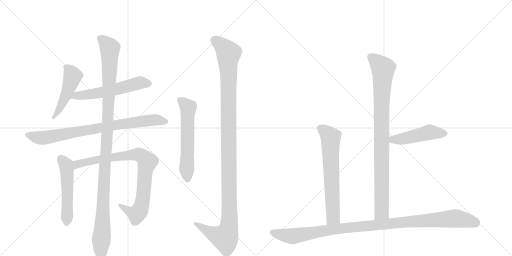
t = 0.00 s
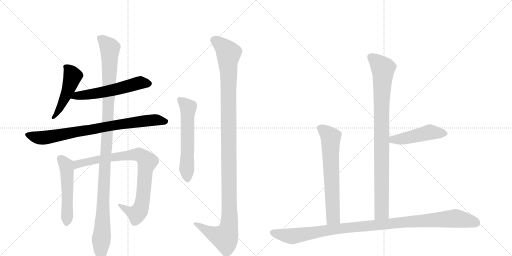
t = 2.12 s
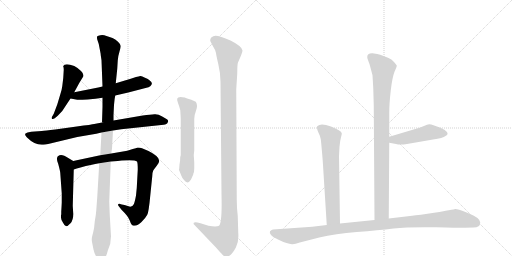
t = 4.25 s
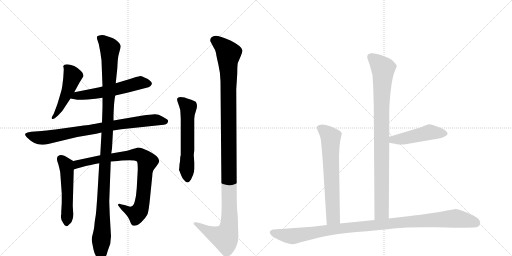
t = 6.37 s
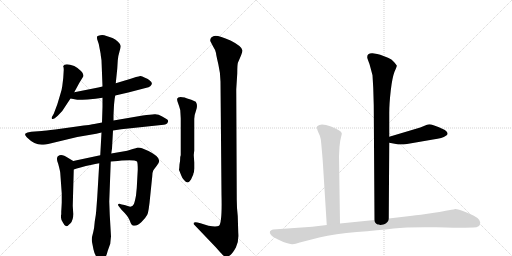
t = 8.49 s
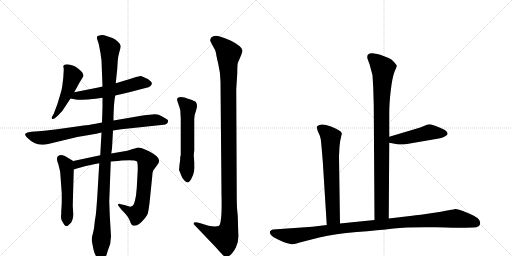
t = 10.61 s

The animated SVG that drew these frames (rendered in a browser with its animation timeline set to each time). Animation: 12 CSS @keyframes rules; one cycle of 10.61 s.

<svg version="1.1" viewBox="0 0 2048 1024" xmlns="http://www.w3.org/2000/svg">
  <g stroke="lightgray" stroke-dasharray="1,1" stroke-width="1" transform="scale(4, 4)">
    <line x1="0" y1="0" x2="256" y2="256"></line>
    <line x1="256" y1="0" x2="0" y2="256"></line>
    <line x1="128" y1="0" x2="128" y2="256"></line>
    <line x1="0" y1="128" x2="256" y2="128"></line>
    <line x1="256" y1="0" x2="512" y2="256"></line>
    <line x1="512" y1="0" x2="256" y2="256"></line>
    <line x1="384" y1="0" x2="384" y2="256"></line>
    <line x1="256" y1="128" x2="512" y2="128"></line>
  </g>
<g transform="scale(1, -1) translate(0, -850)">
   <style type="text/css">
    @keyframes keyframes0 {
      from {
       stroke: black;
       stroke-dashoffset: 491;
       stroke-width: 128;
       }
       62% {
       animation-timing-function: step-end;
       stroke: black;
       stroke-dashoffset: 0;
       stroke-width: 128;
       }
       to {
       stroke: black;
       stroke-width: 1024;
       }
       }
       #make-me-a-hanzi-animation-0 {
         animation: keyframes0 0.649577s both;
         animation-delay: 0.000000s;
         animation-timing-function: linear;
       }
    @keyframes keyframes1 {
      from {
       stroke: black;
       stroke-dashoffset: 568;
       stroke-width: 128;
       }
       65% {
       animation-timing-function: step-end;
       stroke: black;
       stroke-dashoffset: 0;
       stroke-width: 128;
       }
       to {
       stroke: black;
       stroke-width: 1024;
       }
       }
       #make-me-a-hanzi-animation-1 {
         animation: keyframes1 0.712240s both;
         animation-delay: 0.649577s;
         animation-timing-function: linear;
       }
    @keyframes keyframes2 {
      from {
       stroke: black;
       stroke-dashoffset: 815;
       stroke-width: 128;
       }
       73% {
       animation-timing-function: step-end;
       stroke: black;
       stroke-dashoffset: 0;
       stroke-width: 128;
       }
       to {
       stroke: black;
       stroke-width: 1024;
       }
       }
       #make-me-a-hanzi-animation-2 {
         animation: keyframes2 0.913249s both;
         animation-delay: 1.361816s;
         animation-timing-function: linear;
       }
    @keyframes keyframes3 {
      from {
       stroke: black;
       stroke-dashoffset: 523;
       stroke-width: 128;
       }
       63% {
       animation-timing-function: step-end;
       stroke: black;
       stroke-dashoffset: 0;
       stroke-width: 128;
       }
       to {
       stroke: black;
       stroke-width: 1024;
       }
       }
       #make-me-a-hanzi-animation-3 {
         animation: keyframes3 0.675618s both;
         animation-delay: 2.275065s;
         animation-timing-function: linear;
       }
    @keyframes keyframes4 {
      from {
       stroke: black;
       stroke-dashoffset: 859;
       stroke-width: 128;
       }
       74% {
       animation-timing-function: step-end;
       stroke: black;
       stroke-dashoffset: 0;
       stroke-width: 128;
       }
       to {
       stroke: black;
       stroke-width: 1024;
       }
       }
       #make-me-a-hanzi-animation-4 {
         animation: keyframes4 0.949056s both;
         animation-delay: 2.950684s;
         animation-timing-function: linear;
       }
    @keyframes keyframes5 {
      from {
       stroke: black;
       stroke-dashoffset: 1157;
       stroke-width: 128;
       }
       79% {
       animation-timing-function: step-end;
       stroke: black;
       stroke-dashoffset: 0;
       stroke-width: 128;
       }
       to {
       stroke: black;
       stroke-width: 1024;
       }
       }
       #make-me-a-hanzi-animation-5 {
         animation: keyframes5 1.191569s both;
         animation-delay: 3.899740s;
         animation-timing-function: linear;
       }
    @keyframes keyframes6 {
      from {
       stroke: black;
       stroke-dashoffset: 588;
       stroke-width: 128;
       }
       66% {
       animation-timing-function: step-end;
       stroke: black;
       stroke-dashoffset: 0;
       stroke-width: 128;
       }
       to {
       stroke: black;
       stroke-width: 1024;
       }
       }
       #make-me-a-hanzi-animation-6 {
         animation: keyframes6 0.728516s both;
         animation-delay: 5.091309s;
         animation-timing-function: linear;
       }
    @keyframes keyframes7 {
      from {
       stroke: black;
       stroke-dashoffset: 1207;
       stroke-width: 128;
       }
       80% {
       animation-timing-function: step-end;
       stroke: black;
       stroke-dashoffset: 0;
       stroke-width: 128;
       }
       to {
       stroke: black;
       stroke-width: 1024;
       }
       }
       #make-me-a-hanzi-animation-7 {
         animation: keyframes7 1.232259s both;
         animation-delay: 5.819824s;
         animation-timing-function: linear;
       }
    @keyframes keyframes8 {
      from {
       stroke: black;
       stroke-dashoffset: 928;
       stroke-width: 128;
       }
       75% {
       animation-timing-function: step-end;
       stroke: black;
       stroke-dashoffset: 0;
       stroke-width: 128;
       }
       to {
       stroke: black;
       stroke-width: 1024;
       }
       }
       #make-me-a-hanzi-animation-8 {
         animation: keyframes8 1.005208s both;
         animation-delay: 7.052083s;
         animation-timing-function: linear;
       }
    @keyframes keyframes9 {
      from {
       stroke: black;
       stroke-dashoffset: 477;
       stroke-width: 128;
       }
       61% {
       animation-timing-function: step-end;
       stroke: black;
       stroke-dashoffset: 0;
       stroke-width: 128;
       }
       to {
       stroke: black;
       stroke-width: 1024;
       }
       }
       #make-me-a-hanzi-animation-9 {
         animation: keyframes9 0.638184s both;
         animation-delay: 8.057292s;
         animation-timing-function: linear;
       }
    @keyframes keyframes10 {
      from {
       stroke: black;
       stroke-dashoffset: 665;
       stroke-width: 128;
       }
       68% {
       animation-timing-function: step-end;
       stroke: black;
       stroke-dashoffset: 0;
       stroke-width: 128;
       }
       to {
       stroke: black;
       stroke-width: 1024;
       }
       }
       #make-me-a-hanzi-animation-10 {
         animation: keyframes10 0.791178s both;
         animation-delay: 8.695475s;
         animation-timing-function: linear;
       }
    @keyframes keyframes11 {
      from {
       stroke: black;
       stroke-dashoffset: 1076;
       stroke-width: 128;
       }
       78% {
       animation-timing-function: step-end;
       stroke: black;
       stroke-dashoffset: 0;
       stroke-width: 128;
       }
       to {
       stroke: black;
       stroke-width: 1024;
       }
       }
       #make-me-a-hanzi-animation-11 {
         animation: keyframes11 1.125651s both;
         animation-delay: 9.486654s;
         animation-timing-function: linear;
       }
</style>
<path d="M 297 481 L 317 518 L 333 544 Q 337 553 324 566 Q 311 579 297 586 Q 260 600 253 586 L 253 584 Q 255 580 255 571 L 253 538 L 249 505 Q 247 489 241 472 L 229 432 L 215 395 L 207 381 Q 206 375 209 374 Q 213 373 219 377 L 231 387 L 249 406 L 282 456 L 297 481 Z" fill="lightgray"></path> 
<path d="M 461 468 L 513 480 L 586 499 Q 595 500 601 505 Q 615 517 599 528 Q 593 534 580 539 Q 566 547 561 546 Q 556 545 544 542 L 523 535 L 463 517 L 410 504 L 393 500 L 297 481 C 268 475 253 461 282 456 L 309 451 Q 315 450 350 452 Q 384 454 410 459 L 461 468 Z" fill="lightgray"></path> 
<path d="M 452 328 L 485 333 L 645 350 Q 669 350 672 363 Q 674 370 667.5 373.5 Q 661 377 647 385.5 Q 633 394 618 393 Q 603 392 571 388 L 454 368 L 408 360 L 377 354 Q 369 352 307 344 L 221 332 Q 180 327 167 326 L 125 323 Q 107 321 102 316 Q 97 311 108 300 Q 137 271 167 271 Q 178 271 205 277 L 309 302 L 385 315 L 406 320 L 452 328 Z" fill="lightgray"></path> 
<path d="M 293 206 L 273 218 Q 245 238 233 226 Q 229 225 228 217 Q 227 208 233 194 Q 240 168 241 159 L 247 76 L 247 40 L 246 20 L 245 4 L 245 -8 L 244 -10 Q 244 -12 244 -18 Q 243 -25 251 -39 Q 258 -54 265 -55 Q 271 -55 282 -43 Q 293 -31 293 -6 L 291 27 L 295 172 C 296 202 296 204 293 206 Z" fill="lightgray"></path> 
<path d="M 401 229 L 293 206 C 264 200 266 163 295 172 L 307 176 L 322 180 Q 366 192 397 197 L 443 204 L 471 206 L 487 208 Q 539 212 548 204 Q 551 200 551 171 L 547 98 L 544 68 Q 539 41 535 33 Q 531 25 521 23 L 498 30 L 487 32 Q 474 37 473 33 Q 469 30 479 20 L 487 10 Q 512 -14 519 -32 Q 525 -50 531 -52 Q 549 -56 566 -38 Q 583 -21 589 -9 Q 595 2 601 67 L 609 145 Q 610 163 613 168 Q 616 173 627 187 Q 637 200 637 207 Q 635 226 594 246 L 568 257 Q 561 260 551 260 Q 545 258 531 254 L 509 247 L 445 236 L 401 229 Z" fill="lightgray"></path> 
<path d="M 454 368 L 454 390 L 456 430 Q 458 456 461 468 L 463 517 L 469 575 L 471 608 Q 473 629 478 644 Q 483 659 483 666 Q 483 673 472 683.5 Q 461 694 450 698 L 417 709 Q 411 711 401.5 709.5 Q 392 708 389 705 Q 387 700 389 692 L 395 674 L 401 643 Q 403 635 403 629 L 406 609 L 410 504 L 410 459 L 410 422 L 408 360 L 406 320 L 401 229 L 397 197 L 389 62 L 385 8 Q 384 -8 379 -36 Q 377 -63 373 -78 L 368 -98 Q 366 -108 368 -118 Q 370 -128 374 -148 Q 378 -168 391 -185 Q 398 -198 406.5 -196 Q 415 -194 419 -184 Q 426 -173 431 -153 L 441 -125 Q 443 -103 444 -96 L 439 -10 L 437 44 L 443 204 L 445 236 L 448 256 L 452 328 L 454 368 Z" fill="lightgray"></path> 
<path d="M 722 225 L 721 223 Q 721 207 718 192 L 717 178 L 716 171 L 716 170 L 717 168 L 725 148 Q 728 139 736 130 Q 751 110 764 132 L 773 152 L 773 154 Q 777 162 777 176 L 777 200 L 775 230 L 777 248 L 777 374 Q 777 390 784.5 409.5 Q 792 429 783 443 Q 763 453 752 455.5 Q 741 458 739 460 Q 712 466 709 456 Q 707 451 712 438 Q 717 425 721 410 Q 723 378 723 374 L 723 230 L 722 225 Z" fill="lightgray"></path> 
<path d="M 951 -14 Q 947 19 947 52 L 945 493 L 949 556 Q 949 594 952 600 Q 970 640 970 648 Q 968 665 922 688 Q 866 713 853 705 Q 837 698 842 684 L 853 663 Q 863 648 864 638 Q 865 628 873.5 592 Q 882 556 882 524 L 886 72 Q 889 -40 876 -53 Q 865 -59 834 -53 Q 824 -49 802 -43 L 790 -40 Q 779 -37 775 -41 Q 773 -46 777 -49 L 863 -139 Q 884 -163 891 -170 Q 898 -177 904 -177.5 Q 910 -178 920.5 -170.5 Q 931 -163 943.5 -140 Q 956 -117 953 -81 L 951 -14 Z" fill="lightgray"></path> 
<path d="M 1555 -24 L 1557 279 L 1557 303 L 1557 397 Q 1557 436 1563 488 Q 1569 540 1578 563 Q 1588 585 1587 588 Q 1586 590 1576 602 Q 1567 613 1552 619 L 1521 631 Q 1512 635 1490 637 Q 1469 638 1469 622 Q 1468 620 1473 607 Q 1479 593 1482 579 L 1490 549 L 1493 498 L 1495 429 L 1498 -30 C 1498 -60 1555 -54 1555 -24 Z" fill="lightgray"></path> 
<path d="M 1557 279 L 1584 274 Q 1599 270 1628 274 L 1732 292 Q 1772 297 1782 306 Q 1790 311 1790 314 Q 1793 330 1734 349 Q 1718 355 1708 351 L 1681 340 L 1557 303 C 1528 294 1528 284 1557 279 Z" fill="lightgray"></path> 
<path d="M 1356 225 L 1358 263 Q 1360 287 1364 301 Q 1368 315 1367 317 Q 1365 328 1324 344 Q 1283 359 1270 346 Q 1266 343 1268 338 Q 1268 332 1274 319 Q 1281 306 1283 293 Q 1285 280 1291 206 L 1307 -50 C 1309 -80 1360 -74 1360 -44 L 1356 225 Z" fill="lightgray"></path> 
<path d="M 1307 -50 L 1249 -57 L 1092 -68 Q 1087 -68 1080 -75 Q 1077 -81 1084 -90 Q 1091 -98 1112 -108 Q 1134 -119 1146 -122 Q 1158 -126 1168 -127 Q 1178 -128 1199 -120 L 1277 -100 Q 1341 -85 1427 -78 Q 1514 -71 1574 -64 Q 1634 -57 1745 -59 Q 1856 -62 1859 -61 L 1894 -60 Q 1921 -60 1921 -40 Q 1920 -31 1910 -22 Q 1900 -14 1864 1 Q 1828 15 1821 14 Q 1814 12 1806 11 L 1783 7 Q 1769 3 1710 -5 Q 1651 -13 1640 -14 L 1555 -24 L 1498 -30 L 1360 -44 L 1307 -50 Z" fill="lightgray"></path> 
      <clipPath id="make-me-a-hanzi-clip-0">
      <path d="M 297 481 L 317 518 L 333 544 Q 337 553 324 566 Q 311 579 297 586 Q 260 600 253 586 L 253 584 Q 255 580 255 571 L 253 538 L 249 505 Q 247 489 241 472 L 229 432 L 215 395 L 207 381 Q 206 375 209 374 Q 213 373 219 377 L 231 387 L 249 406 L 282 456 L 297 481 Z" fill="lightgray"></path>
      </clipPath>
      <path clip-path="url(#make-me-a-hanzi-clip-0)" d="M 260 585 L 291 546 L 272 487 L 241 420 L 213 379 " fill="none" id="make-me-a-hanzi-animation-0" stroke-dasharray="363 726" stroke-linecap="round"></path>

      <clipPath id="make-me-a-hanzi-clip-1">
      <path d="M 461 468 L 513 480 L 586 499 Q 595 500 601 505 Q 615 517 599 528 Q 593 534 580 539 Q 566 547 561 546 Q 556 545 544 542 L 523 535 L 463 517 L 410 504 L 393 500 L 297 481 C 268 475 253 461 282 456 L 309 451 Q 315 450 350 452 Q 384 454 410 459 L 461 468 Z" fill="lightgray"></path>
      </clipPath>
      <path clip-path="url(#make-me-a-hanzi-clip-1)" d="M 290 460 L 400 479 L 555 518 L 595 516 " fill="none" id="make-me-a-hanzi-animation-1" stroke-dasharray="440 880" stroke-linecap="round"></path>

      <clipPath id="make-me-a-hanzi-clip-2">
      <path d="M 452 328 L 485 333 L 645 350 Q 669 350 672 363 Q 674 370 667.5 373.5 Q 661 377 647 385.5 Q 633 394 618 393 Q 603 392 571 388 L 454 368 L 408 360 L 377 354 Q 369 352 307 344 L 221 332 Q 180 327 167 326 L 125 323 Q 107 321 102 316 Q 97 311 108 300 Q 137 271 167 271 Q 178 271 205 277 L 309 302 L 385 315 L 406 320 L 452 328 Z" fill="lightgray"></path>
      </clipPath>
      <path clip-path="url(#make-me-a-hanzi-clip-2)" d="M 110 312 L 137 302 L 178 299 L 567 365 L 632 370 L 661 364 " fill="none" id="make-me-a-hanzi-animation-2" stroke-dasharray="687 1374" stroke-linecap="round"></path>

      <clipPath id="make-me-a-hanzi-clip-3">
      <path d="M 293 206 L 273 218 Q 245 238 233 226 Q 229 225 228 217 Q 227 208 233 194 Q 240 168 241 159 L 247 76 L 247 40 L 246 20 L 245 4 L 245 -8 L 244 -10 Q 244 -12 244 -18 Q 243 -25 251 -39 Q 258 -54 265 -55 Q 271 -55 282 -43 Q 293 -31 293 -6 L 291 27 L 295 172 C 296 202 296 204 293 206 Z" fill="lightgray"></path>
      </clipPath>
      <path clip-path="url(#make-me-a-hanzi-clip-3)" d="M 244 214 L 265 187 L 268 165 L 266 -46 " fill="none" id="make-me-a-hanzi-animation-3" stroke-dasharray="395 790" stroke-linecap="round"></path>

      <clipPath id="make-me-a-hanzi-clip-4">
      <path d="M 401 229 L 293 206 C 264 200 266 163 295 172 L 307 176 L 322 180 Q 366 192 397 197 L 443 204 L 471 206 L 487 208 Q 539 212 548 204 Q 551 200 551 171 L 547 98 L 544 68 Q 539 41 535 33 Q 531 25 521 23 L 498 30 L 487 32 Q 474 37 473 33 Q 469 30 479 20 L 487 10 Q 512 -14 519 -32 Q 525 -50 531 -52 Q 549 -56 566 -38 Q 583 -21 589 -9 Q 595 2 601 67 L 609 145 Q 610 163 613 168 Q 616 173 627 187 Q 637 200 637 207 Q 635 226 594 246 L 568 257 Q 561 260 551 260 Q 545 258 531 254 L 509 247 L 445 236 L 401 229 Z" fill="lightgray"></path>
      </clipPath>
      <path clip-path="url(#make-me-a-hanzi-clip-4)" d="M 300 178 L 306 190 L 319 196 L 411 216 L 544 232 L 575 220 L 589 203 L 580 162 L 572 58 L 560 10 L 547 -6 L 517 4 L 480 28 " fill="none" id="make-me-a-hanzi-animation-4" stroke-dasharray="731 1462" stroke-linecap="round"></path>

      <clipPath id="make-me-a-hanzi-clip-5">
      <path d="M 454 368 L 454 390 L 456 430 Q 458 456 461 468 L 463 517 L 469 575 L 471 608 Q 473 629 478 644 Q 483 659 483 666 Q 483 673 472 683.5 Q 461 694 450 698 L 417 709 Q 411 711 401.5 709.5 Q 392 708 389 705 Q 387 700 389 692 L 395 674 L 401 643 Q 403 635 403 629 L 406 609 L 410 504 L 410 459 L 410 422 L 408 360 L 406 320 L 401 229 L 397 197 L 389 62 L 385 8 Q 384 -8 379 -36 Q 377 -63 373 -78 L 368 -98 Q 366 -108 368 -118 Q 370 -128 374 -148 Q 378 -168 391 -185 Q 398 -198 406.5 -196 Q 415 -194 419 -184 Q 426 -173 431 -153 L 441 -125 Q 443 -103 444 -96 L 439 -10 L 437 44 L 443 204 L 445 236 L 448 256 L 452 328 L 454 368 Z" fill="lightgray"></path>
      </clipPath>
      <path clip-path="url(#make-me-a-hanzi-clip-5)" d="M 398 699 L 439 658 L 431 349 L 417 158 L 405 -184 " fill="none" id="make-me-a-hanzi-animation-5" stroke-dasharray="1029 2058" stroke-linecap="round"></path>

      <clipPath id="make-me-a-hanzi-clip-6">
      <path d="M 722 225 L 721 223 Q 721 207 718 192 L 717 178 L 716 171 L 716 170 L 717 168 L 725 148 Q 728 139 736 130 Q 751 110 764 132 L 773 152 L 773 154 Q 777 162 777 176 L 777 200 L 775 230 L 777 248 L 777 374 Q 777 390 784.5 409.5 Q 792 429 783 443 Q 763 453 752 455.5 Q 741 458 739 460 Q 712 466 709 456 Q 707 451 712 438 Q 717 425 721 410 Q 723 378 723 374 L 723 230 L 722 225 Z" fill="lightgray"></path>
      </clipPath>
      <path clip-path="url(#make-me-a-hanzi-clip-6)" d="M 718 452 L 753 420 L 750 135 " fill="none" id="make-me-a-hanzi-animation-6" stroke-dasharray="460 920" stroke-linecap="round"></path>

      <clipPath id="make-me-a-hanzi-clip-7">
      <path d="M 951 -14 Q 947 19 947 52 L 945 493 L 949 556 Q 949 594 952 600 Q 970 640 970 648 Q 968 665 922 688 Q 866 713 853 705 Q 837 698 842 684 L 853 663 Q 863 648 864 638 Q 865 628 873.5 592 Q 882 556 882 524 L 886 72 Q 889 -40 876 -53 Q 865 -59 834 -53 Q 824 -49 802 -43 L 790 -40 Q 779 -37 775 -41 Q 773 -46 777 -49 L 863 -139 Q 884 -163 891 -170 Q 898 -177 904 -177.5 Q 910 -178 920.5 -170.5 Q 931 -163 943.5 -140 Q 956 -117 953 -81 L 951 -14 Z" fill="lightgray"></path>
      </clipPath>
      <path clip-path="url(#make-me-a-hanzi-clip-7)" d="M 856 690 L 898 659 L 914 636 L 917 -49 L 900 -101 L 844 -82 L 783 -43 " fill="none" id="make-me-a-hanzi-animation-7" stroke-dasharray="1079 2158" stroke-linecap="round"></path>

      <clipPath id="make-me-a-hanzi-clip-8">
      <path d="M 1555 -24 L 1557 279 L 1557 303 L 1557 397 Q 1557 436 1563 488 Q 1569 540 1578 563 Q 1588 585 1587 588 Q 1586 590 1576 602 Q 1567 613 1552 619 L 1521 631 Q 1512 635 1490 637 Q 1469 638 1469 622 Q 1468 620 1473 607 Q 1479 593 1482 579 L 1490 549 L 1493 498 L 1495 429 L 1498 -30 C 1498 -60 1555 -54 1555 -24 Z" fill="lightgray"></path>
      </clipPath>
      <path clip-path="url(#make-me-a-hanzi-clip-8)" d="M 1485 622 L 1532 573 L 1526 419 L 1527 2 L 1504 -22 " fill="none" id="make-me-a-hanzi-animation-8" stroke-dasharray="800 1600" stroke-linecap="round"></path>

      <clipPath id="make-me-a-hanzi-clip-9">
      <path d="M 1557 279 L 1584 274 Q 1599 270 1628 274 L 1732 292 Q 1772 297 1782 306 Q 1790 311 1790 314 Q 1793 330 1734 349 Q 1718 355 1708 351 L 1681 340 L 1557 303 C 1528 294 1528 284 1557 279 Z" fill="lightgray"></path>
      </clipPath>
      <path clip-path="url(#make-me-a-hanzi-clip-9)" d="M 1565 285 L 1572 292 L 1603 293 L 1718 321 L 1780 316 " fill="none" id="make-me-a-hanzi-animation-9" stroke-dasharray="349 698" stroke-linecap="round"></path>

      <clipPath id="make-me-a-hanzi-clip-10">
      <path d="M 1356 225 L 1358 263 Q 1360 287 1364 301 Q 1368 315 1367 317 Q 1365 328 1324 344 Q 1283 359 1270 346 Q 1266 343 1268 338 Q 1268 332 1274 319 Q 1281 306 1283 293 Q 1285 280 1291 206 L 1307 -50 C 1309 -80 1360 -74 1360 -44 L 1356 225 Z" fill="lightgray"></path>
      </clipPath>
      <path clip-path="url(#make-me-a-hanzi-clip-10)" d="M 1279 339 L 1323 301 L 1333 -19 L 1313 -42 " fill="none" id="make-me-a-hanzi-animation-10" stroke-dasharray="537 1074" stroke-linecap="round"></path>

      <clipPath id="make-me-a-hanzi-clip-11">
      <path d="M 1307 -50 L 1249 -57 L 1092 -68 Q 1087 -68 1080 -75 Q 1077 -81 1084 -90 Q 1091 -98 1112 -108 Q 1134 -119 1146 -122 Q 1158 -126 1168 -127 Q 1178 -128 1199 -120 L 1277 -100 Q 1341 -85 1427 -78 Q 1514 -71 1574 -64 Q 1634 -57 1745 -59 Q 1856 -62 1859 -61 L 1894 -60 Q 1921 -60 1921 -40 Q 1920 -31 1910 -22 Q 1900 -14 1864 1 Q 1828 15 1821 14 Q 1814 12 1806 11 L 1783 7 Q 1769 3 1710 -5 Q 1651 -13 1640 -14 L 1555 -24 L 1498 -30 L 1360 -44 L 1307 -50 Z" fill="lightgray"></path>
      </clipPath>
      <path clip-path="url(#make-me-a-hanzi-clip-11)" d="M 1091 -80 L 1171 -95 L 1342 -66 L 1821 -24 L 1904 -41 " fill="none" id="make-me-a-hanzi-animation-11" stroke-dasharray="948 1896" stroke-linecap="round"></path>

</g>
</svg>
